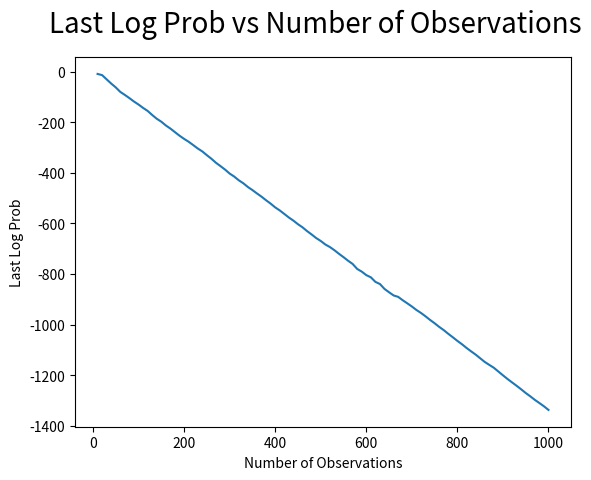
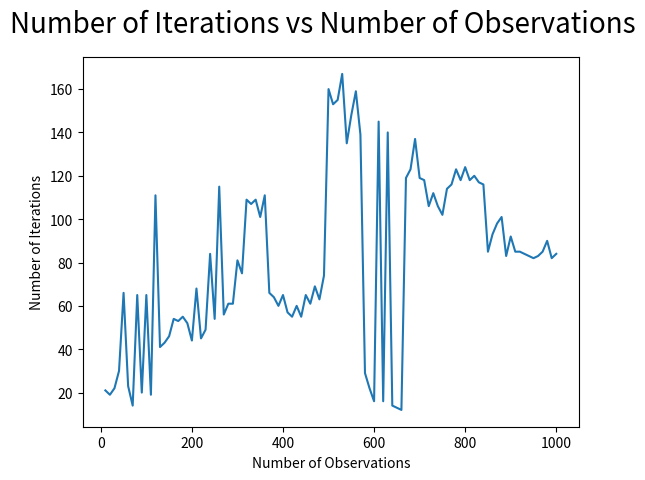
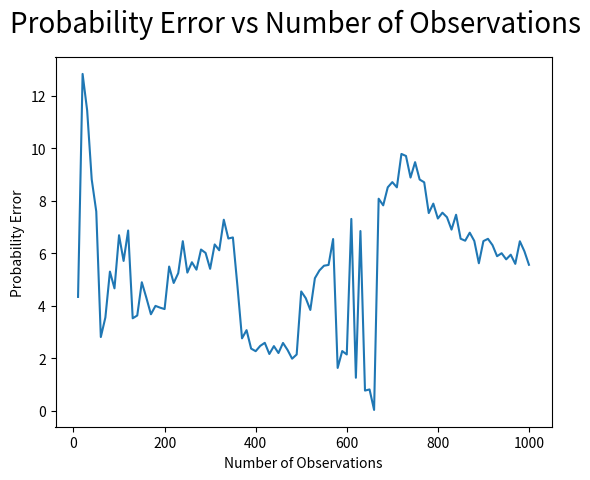

Generate these figures, in order, with matplotlib:
import matplotlib.pyplot as plt

fig = plt.figure()
plt.plot([10, 20, 30, 40, 50, 60, 70, 80, 90, 100, 110, 120, 130, 140, 150, 160, 170, 180, 190, 200, 210, 220, 230, 240, 250, 260, 270, 280, 290, 300, 310, 320, 330, 340, 350, 360, 370, 380, 390, 400, 410, 420, 430, 440, 450, 460, 470, 480, 490, 500, 510, 520, 530, 540, 550, 560, 570, 580, 590, 600, 610, 620, 630, 640, 650, 660, 670, 680, 690, 700, 710, 720, 730, 740, 750, 760, 770, 780, 790, 800, 810, 820, 830, 840, 850, 860, 870, 880, 890, 900, 910, 920, 930, 940, 950, 960, 970, 980, 990, 1000], [-8.849398734897404, -13.68869060671817, -30.41722353817842, -47.09457906613747, -62.27835537411656, -80.14053610054954, -92.02376732329836, -104.67226268073397, -118.11765833428319, -129.98265916852176, -143.29215595620116, -155.28554379833102, -171.34429690256204, -186.19751705315232, -197.82467351114784, -212.8088566830653, -225.032206692023, -239.20185206896662, -253.20056998053363, -265.70560419873823, -277.1272907422511, -290.229858136335, -303.778624910911, -315.3355625384664, -330.22102836893606, -344.35639848020924, -360.26353209314794, -373.56189498433173, -387.2324846891645, -402.8391358702289, -414.6565883789007, -429.3873406158219, -441.21718180201844, -455.93280245216727, -468.19181760401284, -481.48046278287876, -494.2116922974712, -508.4536177401609, -521.7729520681672, -536.5683277687324, -548.6212351239333, -562.494454474444, -576.5776215088665, -589.002354762137, -603.1184181026482, -615.4308925570516, -630.3069577238638, -643.6858526512533, -657.8738922733172, -669.3800531384563, -683.160640546658, -693.2728022119439, -705.9107030863602, -720.0865081966122, -733.3536659034776, -747.49560387802, -760.2450487320291, -779.9265160816503, -790.5177479898954, -804.3995192081451, -813.0321364177457, -831.093698256464, -839.6201227141263, -859.0580906509504, -872.1589328637654, -884.751207853502, -890.4089530209599, -903.7253946012302, -915.9070472379257, -928.3144537148912, -942.1449696548515, -953.8992650537967, -967.2185375121251, -981.5330473137604, -994.6922606693595, -1008.9886278244082, -1021.8045623743448, -1036.4224638316668, -1050.211389054524, -1064.413160848652, -1077.5675749818233, -1092.1772436542092, -1105.6188619280156, -1118.4913020676188, -1133.063176188473, -1147.6057942799782, -1159.2374403056372, -1170.6596309284168, -1185.6414658693889, -1200.4475922716126, -1214.9852505924569, -1228.524823055381, -1241.912685306987, -1255.852553731589, -1270.4626251996424, -1283.541423224334, -1297.5934341227496, -1310.094895442007, -1322.967622439318, -1337.3657394720342]) #Plot X
plt.plot([], 'ro')
fig.suptitle('Last Log Prob vs Number of Observations', fontsize=20)
plt.ylabel('Last Log Prob')
plt.xlabel('Number of Observations')
plt.show()

fig = plt.figure()
plt.plot([10, 20, 30, 40, 50, 60, 70, 80, 90, 100, 110, 120, 130, 140, 150, 160, 170, 180, 190, 200, 210, 220, 230, 240, 250, 260, 270, 280, 290, 300, 310, 320, 330, 340, 350, 360, 370, 380, 390, 400, 410, 420, 430, 440, 450, 460, 470, 480, 490, 500, 510, 520, 530, 540, 550, 560, 570, 580, 590, 600, 610, 620, 630, 640, 650, 660, 670, 680, 690, 700, 710, 720, 730, 740, 750, 760, 770, 780, 790, 800, 810, 820, 830, 840, 850, 860, 870, 880, 890, 900, 910, 920, 930, 940, 950, 960, 970, 980, 990, 1000], [21.0, 19.0, 22.0, 30.0, 66.0, 23.0, 14.0, 65.0, 20.0, 65.0, 19.0, 111.0, 41.0, 43.0, 46.0, 54.0, 53.0, 55.0, 52.0, 44.0, 68.0, 45.0, 49.0, 84.0, 54.0, 115.0, 56.0, 61.0, 61.0, 81.0, 75.0, 109.0, 107.0, 109.0, 101.0, 111.0, 66.0, 64.0, 60.0, 65.0, 57.0, 55.0, 60.0, 55.0, 65.0, 61.0, 69.0, 63.0, 74.0, 160.0, 153.0, 155.0, 167.0, 135.0, 148.0, 159.0, 139.0, 29.0, 22.0, 16.0, 145.0, 16.0, 140.0, 14.0, 13.0, 12.0, 119.0, 123.0, 137.0, 119.0, 118.0, 106.0, 112.0, 106.0, 102.0, 114.0, 116.0, 123.0, 118.0, 124.0, 118.0, 120.0, 117.0, 116.0, 85.0, 93.0, 98.0, 101.0, 83.0, 92.0, 85.0, 85.0, 84.0, 83.0, 82.0, 83.0, 85.0, 90.0, 82.0, 84.0])
plt.plot([], 'ro')
fig.suptitle('Number of Iterations vs Number of Observations', fontsize=20)
plt.ylabel('Number of Iterations')
plt.xlabel('Number of Observations')
plt.show()


fig = plt.figure()
plt.plot([10, 20, 30, 40, 50, 60, 70, 80, 90, 100, 110, 120, 130, 140, 150, 160, 170, 180, 190, 200, 210, 220, 230, 240, 250, 260, 270, 280, 290, 300, 310, 320, 330, 340, 350, 360, 370, 380, 390, 400, 410, 420, 430, 440, 450, 460, 470, 480, 490, 500, 510, 520, 530, 540, 550, 560, 570, 580, 590, 600, 610, 620, 630, 640, 650, 660, 670, 680, 690, 700, 710, 720, 730, 740, 750, 760, 770, 780, 790, 800, 810, 820, 830, 840, 850, 860, 870, 880, 890, 900, 910, 920, 930, 940, 950, 960, 970, 980, 990, 1000], [4.339978379867933, 12.84056297601702, 11.448539899927823, 8.820381317604216, 7.595296522237845, 2.810435581982105, 3.5546719456618945, 5.305201904090339, 4.665525198334308, 6.69120484967857, 5.711949459738435, 6.870910796061565, 3.524632857632298, 3.6312629345562755, 4.898867943059827, 4.3052720657124155, 3.678196780848566, 3.9974743174000196, 3.9311754196835693, 3.8763339566765467, 5.498141369664495, 4.871232034713955, 5.24667429644569, 6.463853895881755, 5.26653997102494, 5.661420601161865, 5.3784750568672735, 6.1458111844222, 6.016312562681719, 5.410399854478214, 6.339741104107645, 6.11705572149998, 7.282595307580664, 6.565939703683284, 6.606776819821448, 4.744987903297272, 2.7603847830479253, 3.072634475254347, 2.3691022550713114, 2.270543764329318, 2.4723603489712787, 2.5897943960086423, 2.1638090408335984, 2.4641249618848633, 2.199777498129947, 2.5847617744353784, 2.3172259689947623, 1.9838171289496813, 2.144233574981172, 4.547503640916375, 4.290872073469018, 3.842962705586956, 5.052266177877414, 5.349342919609967, 5.528721618263489, 5.558600733559501, 6.545742151638365, 1.6325880554612695, 2.2756007545186776, 2.145422875205327, 7.313075353386239, 1.2575407951590023, 6.850892808631102, 0.7689343187231543, 0.812244546940974, 0.031483348103165554, 8.08328123134595, 7.829907467064231, 8.517795019585833, 8.716128709160103, 8.516398866968188, 9.79063391677846, 9.712477074584626, 8.88996845169197, 9.476733227433442, 8.814863202180845, 8.70903588401245, 7.536406344213674, 7.895910091483074, 7.328153508382684, 7.5503221845501685, 7.377605264482554, 6.905401426134404, 7.471973056785828, 6.5583255145618296, 6.4821208437158475, 6.788467208310976, 6.473293541577277, 5.622450331843993, 6.467237876674062, 6.554467896175083, 6.312922007662792, 5.891204636585371, 6.005286312749604, 5.771660289358124, 5.948958913563047, 5.59966784595008, 6.461264820129372, 6.07979491537526, 5.5643616381696575])
plt.plot([], 'ro')
fig.suptitle('Probability Error vs Number of Observations', fontsize=20)
plt.ylabel('Probability Error')
plt.xlabel('Number of Observations')
plt.show()